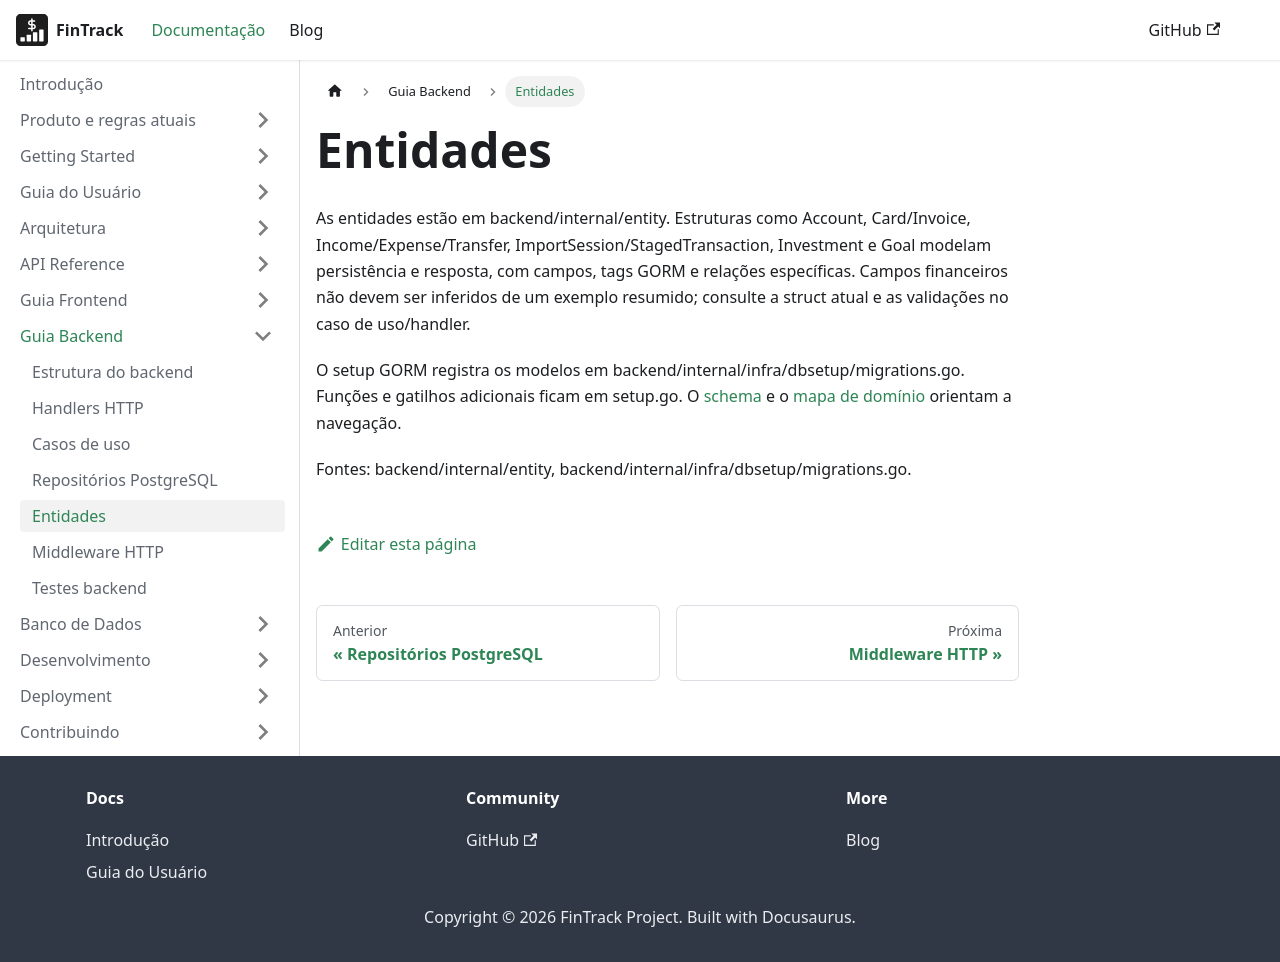

repository: PHRaulino-Space/phrs-fintrack-docs · page: docs/backend-guide/models/index.html · generator: docusaurus

# Entidades

As entidades estão em backend/internal/entity. Estruturas como Account, Card/Invoice, Income/Expense/Transfer, ImportSession/StagedTransaction, Investment e Goal modelam persistência e resposta, com campos, tags GORM e relações específicas. Campos financeiros não devem ser inferidos de um exemplo resumido; consulte a struct atual e as validações no caso de uso/handler.

O setup GORM registra os modelos em backend/internal/infra/dbsetup/migrations.go. Funções e gatilhos adicionais ficam em setup.go. O [schema](../database/schema.md) e o [mapa de domínio](../product/domain-map.md) orientam a navegação.

Fontes: backend/internal/entity, backend/internal/infra/dbsetup/migrations.go.
